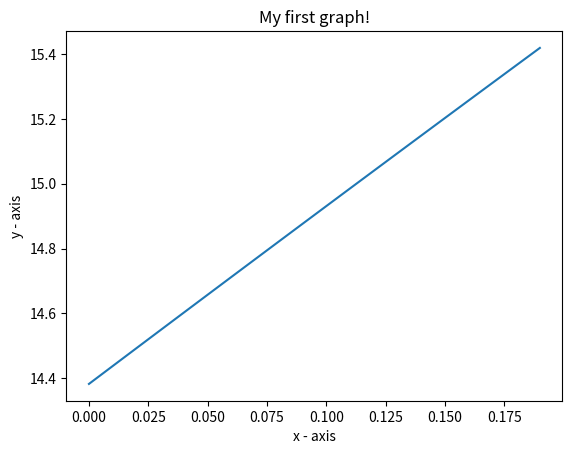

Here is the Python script that generated this plot:

import numpy as np
import math
import matplotlib.pyplot as plt
t =np.arange(21)
ts = 1
i = int(0)

list_i=[]
list_alpha=[]
while True:
    alpha = (30*math.sin((math.pi/15)*i+0.5))
    list_i.append(i)
    list_alpha.append(alpha)
    i += 0.01
    i = round(i,5)
    
    if i >= 0.20:
        break

plt.plot(list_i, list_alpha)
plt.xlabel('x - axis')
plt.ylabel('y - axis')
plt.title('My first graph!')
plt.show()